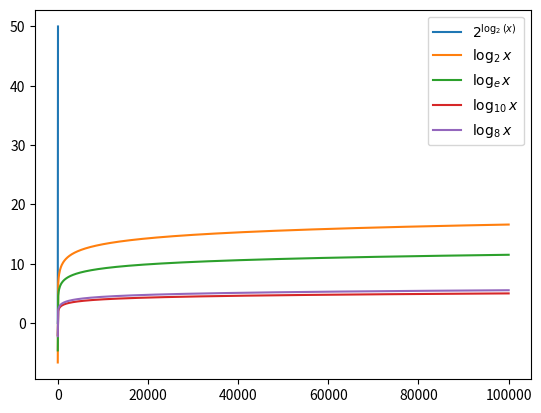

Python code for this plot:
%matplotlib inline

import matplotlib
import matplotlib.pyplot as plt
import numpy as np

# This requires matplotlib to be installed.
# On JupyterHub, you can use kernel Python [conda env:python_algodat_env].
# (In top menu: Kernel -> Change Kernel...)

x = np.linspace(0.01, 50, 500)
#plt.plot(x, np.log2(2**x), label=r'$\log_{2}(2^x)$')
plt.plot(x, 2**(np.log2(x)), label=r'$2^{\log_{2}(x)}$')
plt.legend()

x = np.linspace(0.01, 100000, 1000)
plt.plot(x, np.log2(x), ls="-", label=r'$\log_2x$')
plt.plot(x, np.log(x), ls="-", label=r'$\log_ex$')
plt.plot(x, np.log10(x), ls="-", label=r'$\log_{10}x$')
plt.legend()

basis = 8
plt.plot(x, np.log2(x)/np.log2(basis), ls="-", label=r'$\log_{%s}x$' % basis)
plt.legend()